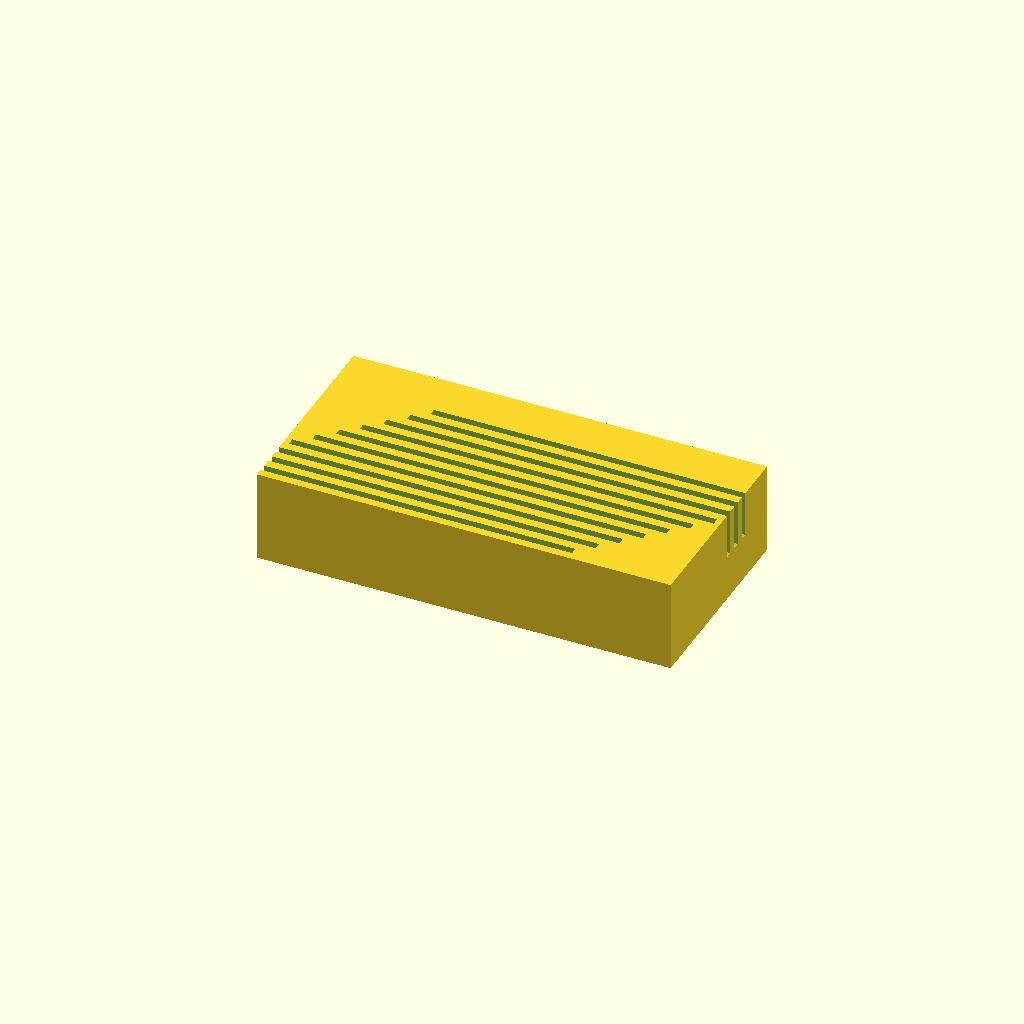
Cell 1: rendered with the file's own defaults.
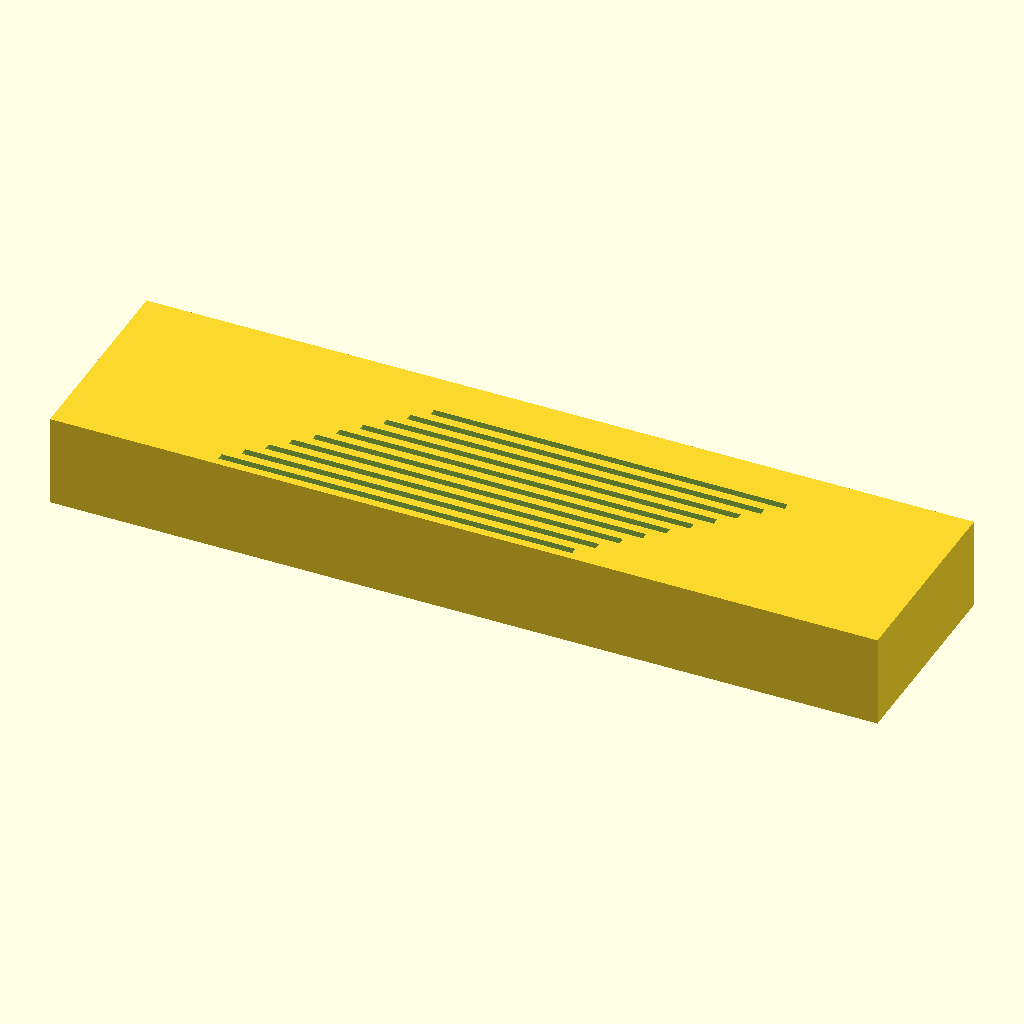
Cell 2: block_len = 180 (everything else at default).
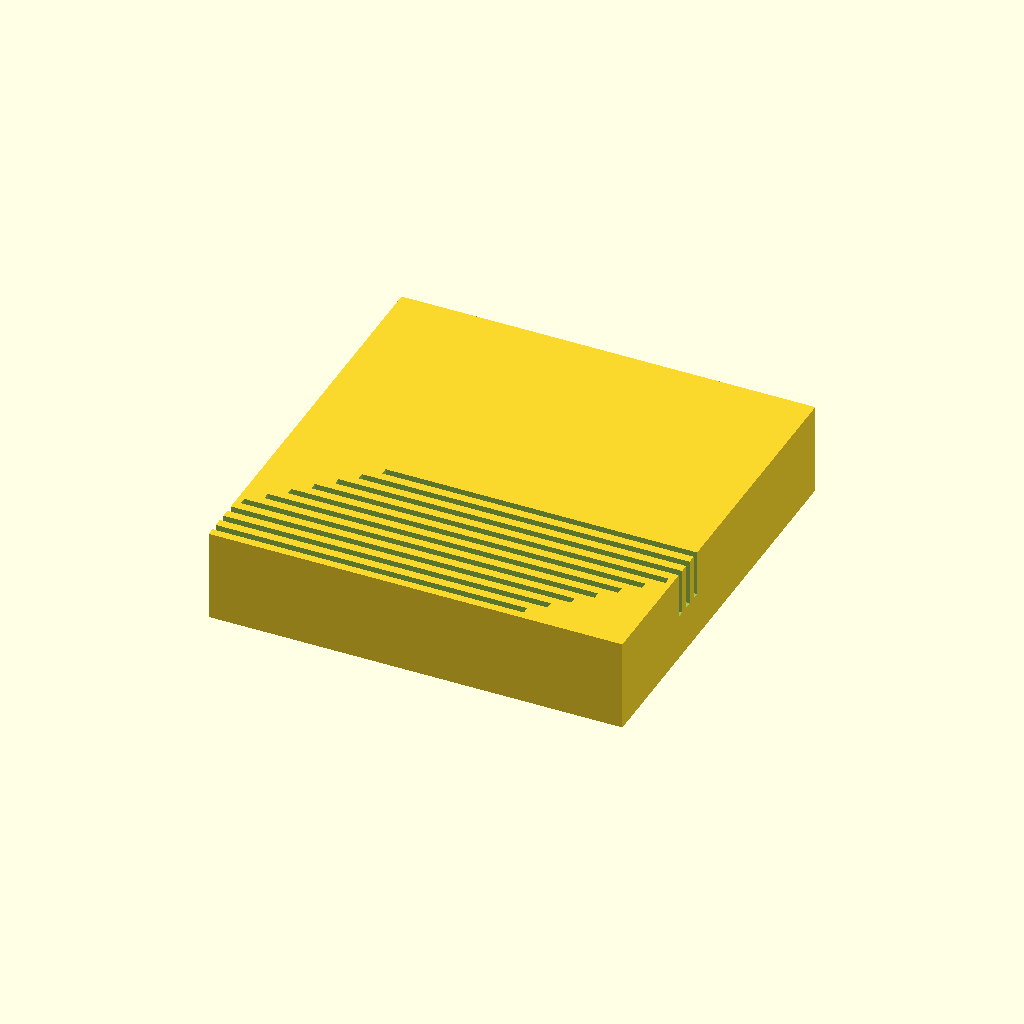
Cell 3: the same model with block_wid = 90.
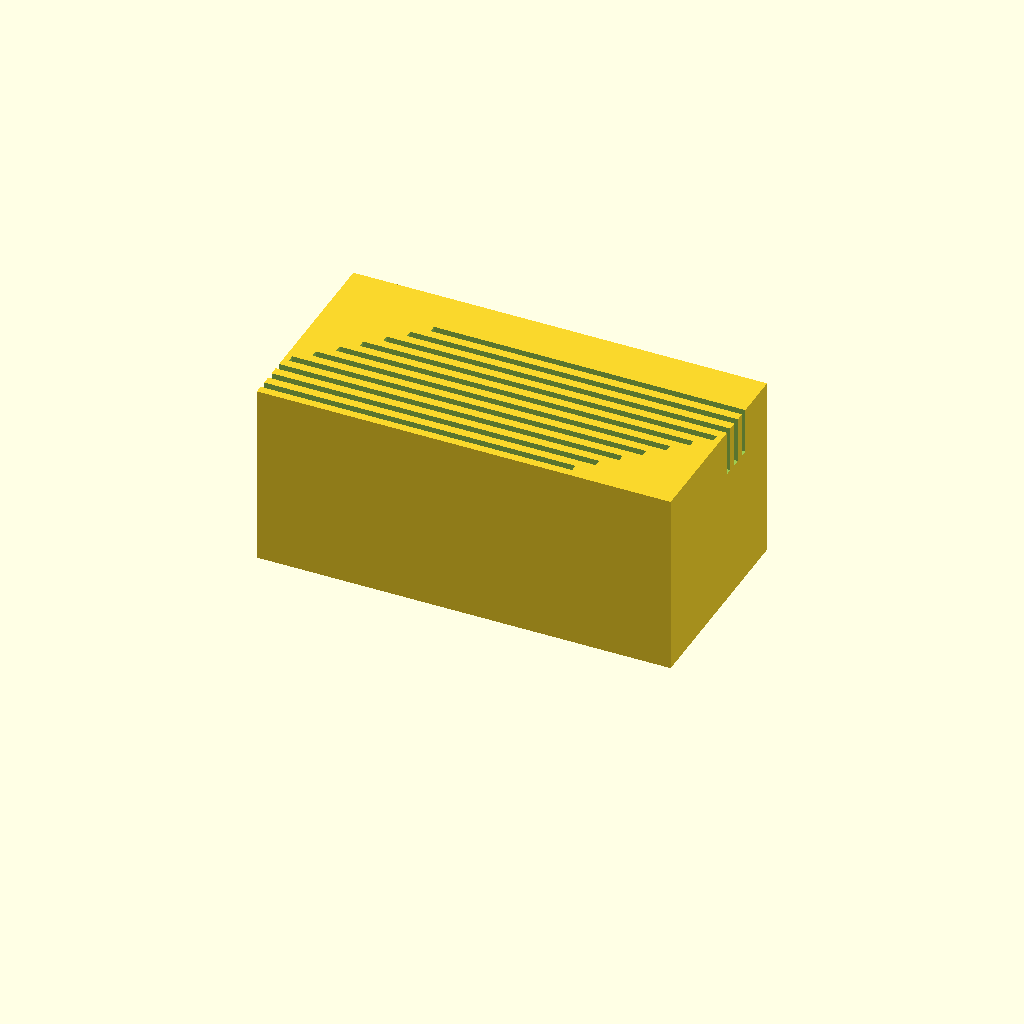
Cell 4: the same model with block_ht = 40.
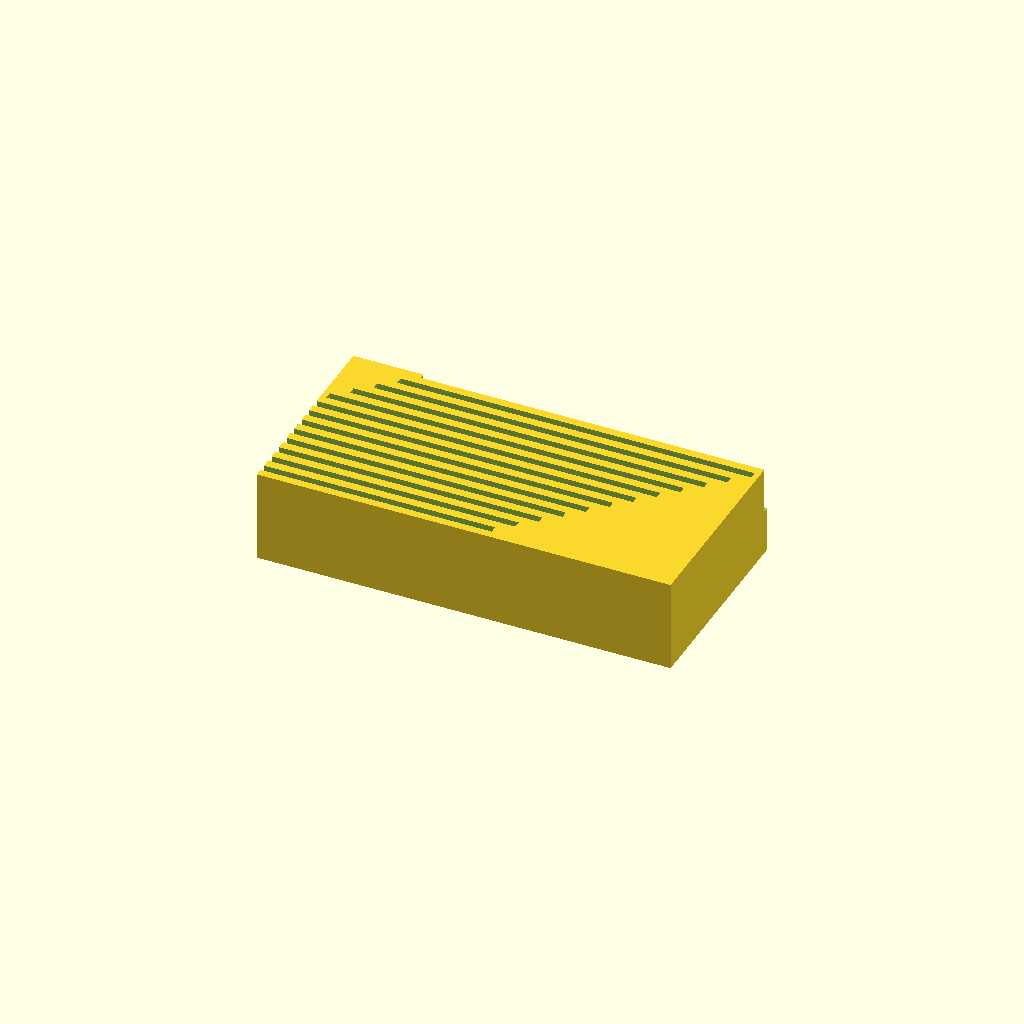
Cell 5: the same model with slot_count = 20.
All cells are drawn from one camera (rotation 55°, 0°, 25°, orthographic, colour scheme Cornfield), so only the parameter changes between them.
The OpenSCAD source (bench/results/gpu-v5-g1/code/scadcoder-v5/slide_drying_rack_s6_a0.scad):
// Slide drying rack - holds 10 microscope slides standing upright on their long edge
// Units: mm. Print orientation: base on XY plane, slots open upward (+Z).

// ---------- Block ----------
block_len   = 90;    // block length along X
block_wid   = 45;    // block width along Y
block_ht    = 20;    // block height along Z

// ---------- Slots ----------
slot_count  = 10;    // number of slide slots
slot_len    = 77;    // slot length along X
slot_wid    = 1.6;   // slot width along Y
slot_depth  = 10;    // slot depth from top face (along -Z)
slot_pitch  = 3.5;   // centre-to-centre spacing along Y

// ---------- Misc ----------
eps         = 0.5;   // cutter overshoot past top face
$fn         = 64;    // curve resolution (no curves here, set per rules)

// X position of the first slot so the row is centred on the block
slot_x0 = -(slot_count - 1) * slot_pitch / 2;

difference() {
    // Solid base block, centred in X and Y, resting on z = 0
    translate([-block_len / 2, -block_wid / 2, 0])
        cube([block_len, block_wid, block_ht]);

    // Parallel slots cut into the top face, open at the top
    for (i = [0 : slot_count - 1])
        translate([slot_x0 + i * slot_pitch - slot_len / 2,
                   -block_wid / 2 + slot_pitch / 2 + i * slot_pitch,
                   block_ht - slot_depth])
            cube([slot_len, slot_wid, slot_depth + eps]);
}
Customizer parameters (derived from the source; name, type, default, range or options):
block_len: number, default 90
block_wid: number, default 45
block_ht: number, default 20
slot_count: number, default 10
slot_len: number, default 77
slot_wid: number, default 1.6
slot_depth: number, default 10
slot_pitch: number, default 3.5
eps: number, default 0.5
